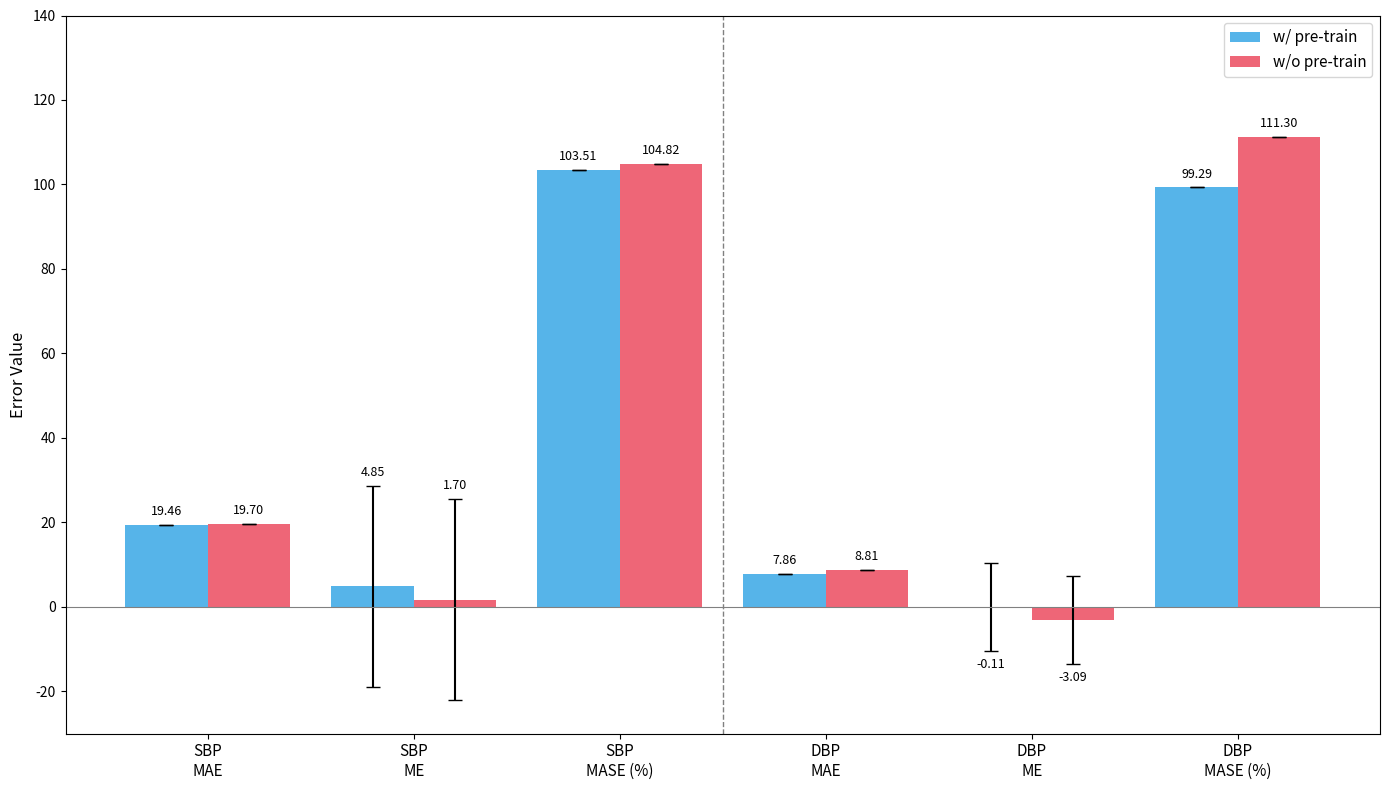

This chart was generated by the following Python code:
import matplotlib.pyplot as plt
import numpy as np

# --- 1. Data Preparation ---
# Set up the labels for the x-axis, grouping by SBP and DBP
labels = ['SBP\nMAE', 'SBP\nME', 'SBP\nMASE (%)',
          'DBP\nMAE', 'DBP\nME', 'DBP\nMASE (%)']

# Data for 'with-pretraining' (Sky Blue)
with_means = [19.46, 4.85, 103.51, 7.86, -0.11, 99.29]
# Standard deviation only applies to ME, so other values are 0
with_std = [0, 23.84, 0, 0, 10.42, 0]

# Data for 'without-Pretraining' (Rosy Red)
without_means = [19.70, 1.70, 104.82, 8.81, -3.09, 111.30]
# Standard deviation only applies to ME
without_std = [0, 23.84, 0, 0, 10.36, 0]

# --- 2. Plotting Setup ---
x = np.arange(len(labels))  # Label locations
width = 0.4  # Bar width

# Create figure and axes
fig, ax = plt.subplots(figsize=(14, 8))

# Define the colors from the previous configuration
with_color = '#56B4E9'  # Sky Blue
without_color = '#EE6677' # Rosy Red

# Plot the bars
rects1 = ax.bar(x - width/2, with_means, width,
                label='w/ pre-train', color=with_color,
                yerr=with_std, capsize=5)

rects2 = ax.bar(x + width/2, without_means, width,
                label='w/o pre-train', color=without_color,
                yerr=without_std, capsize=5)

# --- 3. Add Chart Elements & Styling ---
# Add a horizontal line at y=0 for reference
ax.axhline(0, color='grey', linewidth=0.8)

# Add a vertical line to visually separate SBP and DBP groups
ax.axvline(2.5, color='grey', linestyle='--', linewidth=1)

# Set y-axis label
ax.set_ylabel('Error Value', fontsize=12)
# Set chart title

# Set x-axis ticks and labels
ax.set_xticks(x)
ax.set_xticklabels(labels, fontsize=11)
# Display legend
ax.legend(fontsize=11)

# Add value labels on top of the bars
ax.bar_label(rects1, padding=5, fmt='%.2f', fontsize=9)
ax.bar_label(rects2, padding=5, fmt='%.2f', fontsize=9)

# Adjust y-axis limits to ensure all labels and error bars are visible
ax.set_ylim(-30, 140)

# Optimize layout
fig.tight_layout()

# Display the plot
plt.show()